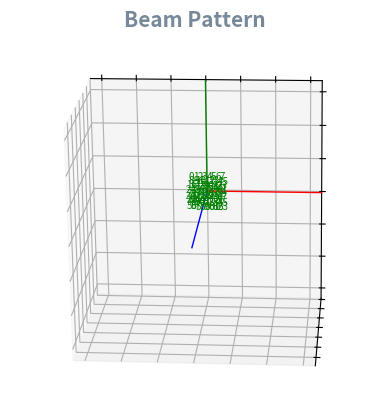

Python code for this plot:
#!/home/<user>/.pyenv/shims/python3
import numpy as np
import matplotlib.pyplot as plt
from matplotlib.animation import FuncAnimation

# constants
c = 3e11

# parameters
Fin = 5.8e9
Ampl = 8

# dependencies
wave_length = c / Fin
k = 2 * np.pi / wave_length  # wavenumber
dx = wave_length / 2
dy = wave_length / 2

""" Coordinate transformation
"""
def u(theta_r, phi_r):
    return np.sin(theta_r) * np.cos(phi_r)

def v(theta_r, phi_r):
    return np.sin(theta_r) * np.sin(phi_r)

def spherical_to_cartesian(r, theta_r, phi_r):
    x = r * u(theta_r, phi_r)
    y = r * v(theta_r, phi_r)
    z = r * np.cos(theta_r)
    return x, y, z

""" Plotting constants
"""
DEGREE_STEP = 5
_THETA = np.arange(-90, 90 + 1, DEGREE_STEP)
_PHI = np.arange(-180, 180 + 1, DEGREE_STEP)
THETA, PHI = np.deg2rad(np.meshgrid(_THETA, _PHI))


class Esa():
    def __init__(self, M, N):
        self.M, self.N = M, N
        self.theta0_d, self.phi0_d = 0, 0
        self.phases = np.zeros((self.N, self.M), dtype=float)

        self.weights = np.full((self.N, self.M), Ampl)
        self.xms = np.arange(0.5 - self.M / 2, self.M / 2, 1) * dx
        self.yns = np.arange(0.5 - self.N / 2, self.N / 2, 1) * dy
        self.yns = np.flip(self.yns)

    def set_target_angle(self, theta_d, phi_d):
        self.theta0_d, self.phi0_d = theta_d, phi_d

    def set_phases(self, phases_d):
        self.phases = phases_d

    @property
    def tx_num(self):
        return self.M * self.N

    def set_amplitude(self, amplitude):
        self.weights.fill(amplitude)

    def get_vector(self, phases):
        class _Vector():
            def __init__(self, theta, phi):
                self.theta = theta
                self.phi = phi
        pattern_data = self.get_pattern_data_by_phased_array(phases)
        idx = np.unravel_index(np.argmax(pattern_data, axis=None), pattern_data.shape)
        theta, phi = np.rad2deg(THETA[idx]), np.rad2deg(PHI[idx])

        # positive number conversion
        if theta == 0:
            phi = 0
        elif theta < 0:
            phi += 180
        else:
            phi += 360
        theta, phi = abs(theta), phi % 360

        return _Vector(theta, phi)

    def get_pattern_data_by_target_angle(self, theta_d, phi_d):
        theta_r, phi_r = np.deg2rad(theta_d), np.deg2rad(phi_d)
        u0, v0 = u(theta_r, phi_r), v(theta_r, phi_r)
        r = np.zeros(np.shape(PHI))
        for n, yn in enumerate(self.yns):
            for m, xm in enumerate(self.xms):
                r = r + self.weights[n][m] * np.exp(1j * (
                    k * (xm * (u(THETA, PHI) - u0) + yn * (v(THETA, PHI) - v0))
                ))
        return abs(r)

    def get_pattern_data_by_phased_array(self, phase_d):
        phase = np.deg2rad(phase_d)
        r = np.zeros(np.shape(PHI))
        for n, yn in enumerate(self.yns):
            for m, xm in enumerate(self.xms):
                r = r + self.weights[n][m] * np.exp(1j * (
                    k * (xm * u(THETA, PHI) + yn * v(THETA, PHI)) +
                    phase[n][m]
                ))
        return abs(r)

    def get_desired_phase(self, theta_d, phi_d):
        theta_r, phi_r = np.deg2rad(theta_d), np.deg2rad(phi_d)
        phase_d = np.ndarray((self.N, self.M))
        for n, yn in enumerate(self.yns):
            for m, xm in enumerate(self.xms):
                cmplx = np.exp(-1j * k * (xm * u(theta_r, phi_r) + yn * v(theta_r, phi_r)))
                phase_d[n][m] = np.angle(cmplx, deg=True)
        return phase_d

    def plot(self):
        fig = plt.figure()
        fig.subplots_adjust(left=.03, right=.97)

        self.ax = fig.add_subplot(projection='3d')
        self.ax.set_title("Beam Pattern", color='#778899', size=15, weight='bold', va='bottom')
        self.ax.view_init(elev=110, azim=-105, roll=-15)
        self.ax.xaxis.set_ticklabels([])
        self.ax.yaxis.set_ticklabels([])
        self.ax.zaxis.set_ticklabels([])

        R = self.get_pattern_data_by_target_angle(0, 0)
        axis_length = np.max(R) * 1.3

        self.ax.plot([0, axis_length], [0, 0], [0, 0], lw=1, c='red')
        self.ax.plot([0, 0], [0, axis_length], [0, 0], lw=1, c='green')
        self.ax.plot([0, 0], [0, 0], [0, axis_length], lw=1, c='blue')
        self.ax.set_xlim(-axis_length, axis_length)
        self.ax.set_ylim(-axis_length, axis_length)

        # X2, Y2 = np.meshgrid(xms, yns)
        # Z2 = np.zeros_like(X2)
        # ax.scatter(X2, Y2, Z2, marker='o', s=30)
        for n in range(self.N):
            for m in range(self.M):
                self.ax.text(self.xms[m], self.yns[n], 0, f"{self.M * n + m}", c='g', size=7, ha='center', va='center')
        self.angle_text = self.ax.text(self.xms[-1] + dx / 4, self.yns[0] + dy / 4, 0, "", ha='left', va='bottom')

        for receiver in receivers:
            receiver.init(self.ax)

        self.ani = FuncAnimation(fig, self.update, interval=100)
        return fig

    def update(self, _):
        if 0:
            R = self.get_pattern_data_by_target_angle(self.theta0_d, self.phi0_d)
        else:
            # phases = self.get_desired_phase(self.theta0_d, self.phi0_d)
            R = self.get_pattern_data_by_phased_array(self.phases)
            v = self.get_vector(self.phases)
            self.set_target_angle(v.theta, v.phi)

        xyz = spherical_to_cartesian(R, THETA, PHI)

        if hasattr(self, 'surf'):
            self.surf.remove()
        self.surf = self.ax.plot_surface(*xyz, cmap=plt.get_cmap('jet'),
                                         lw=0.1, alpha=0.3, rstride=1, cstride=1, aa=True)
        self.angle_text.set_text(f"θ: {self.theta0_d:7.0f}°\nϕ: {self.phi0_d:7.0f}°")

        for receiver in receivers:
            receiver.update()


class Receiver():
    def __init__(self, name):
        self.name = name
        self.r, self.theta_d, self.phi_d = 0, 0, 0

    def init(self, ax):
        self.ax = ax
        self.scatter = ax.scatter([], [], [], marker='x', c='m', s=50)
        self.text = ax.text(0, 0, 0, "", c='m')
        self.line = ax.plot([], [], [], 'm--', lw=0.5)[0]

    def update(self):
        name = self.name if self.r else ""
        x, y, z = self.xyz
        self.scatter._offsets3d = ([x], [y], [z])
        self.text.remove()
        self.text = self.ax.text(x, y, z, name, c='m')
        self.line.set_data([0, x], [0, y])
        self.line.set_3d_properties([0, z])

    def set_spherical_coord(self, r, theta_d, phi_d):
        self.r, self.theta_d, self.phi_d = r, theta_d, phi_d

    def print_spherical_coord(self):
        print(f"{self.name} <- R: {self.r} / Theta: {self.theta_d} / Phi: {self.phi_d}")

    @property
    def xyz(self):
        return spherical_to_cartesian(self.r, np.deg2rad(self.theta_d), np.deg2rad(self.phi_d))


receivers = [Receiver(f"Rx#{i + 1}") for i in range(5)]


if __name__ == "__main__":
    esa = Esa(8, 8)
    fig = esa.plot()

    def on_press(event):
        if event.key == 'left':
            esa.theta0_d = max(esa.theta0_d - 5, -90)
        elif event.key == 'right':
            esa.theta0_d = min(esa.theta0_d + 5, 90)
        elif event.key == 'down':
            esa.phi0_d = max(esa.phi0_d - 5, -180)
        elif event.key == 'up':
            esa.phi0_d = min(esa.phi0_d + 5, 180)
    # fig.canvas.mpl_connect('key_press_event', on_press)

    plt.show()